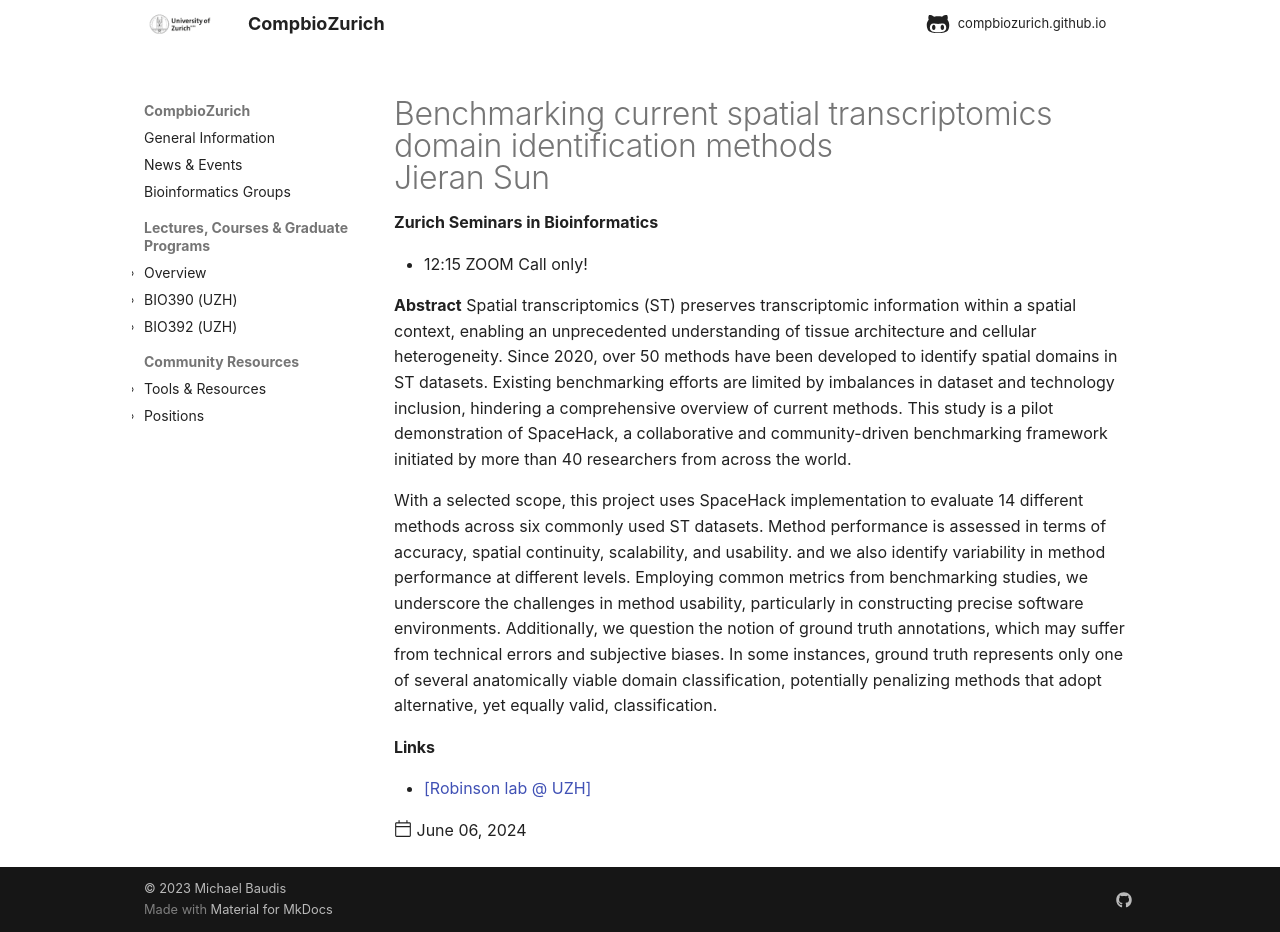

repository: compbiozurich/compbiozurich.github.io · page: news/2024/2024-06-06-zh-seminars-in-bioinformatics/index.html · generator: mkdocs

---
template: post.html
title: "Benchmarking current spatial transcriptomics domain identification methods<br/>Jieran Sun"
description: 'Zurich Seminars in Bioinformatics'
date: 2024-06-06
authors:
  - "@mbaudis"
links:
  - '[Robinson lab @ UZH](https://robinsonlabuzh.github.io)'
---

* 12:15 ZOOM Call only!

**Abstract** Spatial transcriptomics (ST) preserves transcriptomic information within a spatial context, enabling an unprecedented understanding of tissue architecture and cellular heterogeneity. Since 2020, over 50 methods have been developed to identify spatial domains in ST datasets. Existing benchmarking efforts are limited by imbalances in dataset and technology inclusion, hindering a comprehensive overview of current methods. This study is a pilot demonstration of SpaceHack, a collaborative and community-driven benchmarking framework initiated by more than 40 researchers from across the world. <!--more-->

With a selected scope, this project uses SpaceHack implementation to evaluate 14 different methods across six commonly used ST datasets. Method performance is assessed in terms of accuracy, spatial continuity, scalability, and usability. and we also identify variability in method performance at different levels. Employing common metrics from benchmarking studies, we underscore the challenges in method usability, particularly in constructing precise software environments. Additionally, we question the notion of ground truth annotations, which may suffer from technical errors and subjective biases. In some instances, ground truth represents only one of several anatomically viable domain classification, potentially penalizing methods that adopt alternative, yet equally valid, classification.
